Run: headless pygame with SDL's dummy video driver; simulated clock (each Clock.tick advances the game by its frame time, no real sleeping); random seed 0; keys injected as events and as key.get_pressed() state; no mouse input.
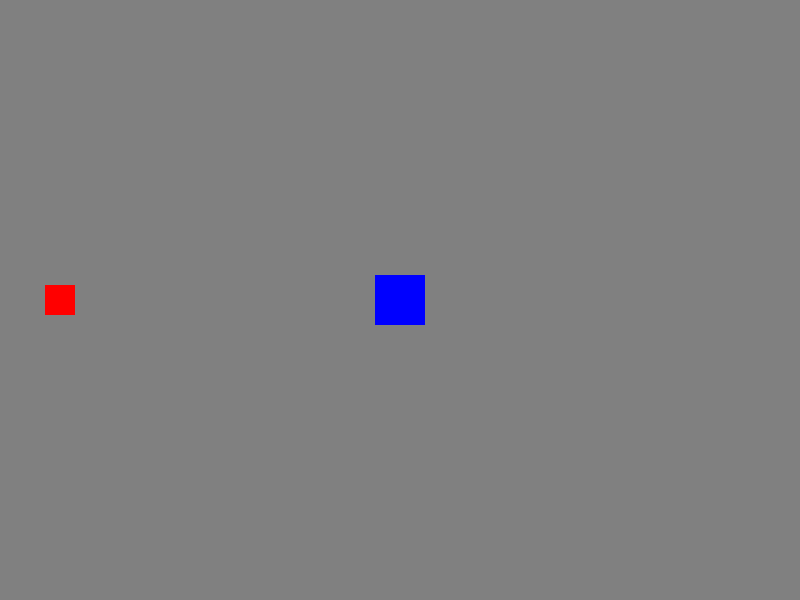
Frame 1 of 4 · flips 1–60 · no input
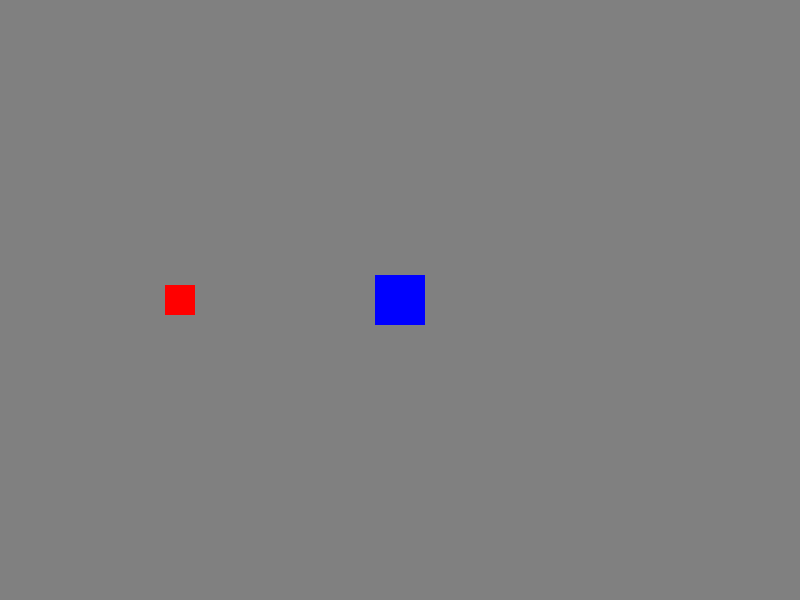
Frame 2 of 4 · flips 61–180 · tapped SPACE, RETURN · held RIGHT (→), D
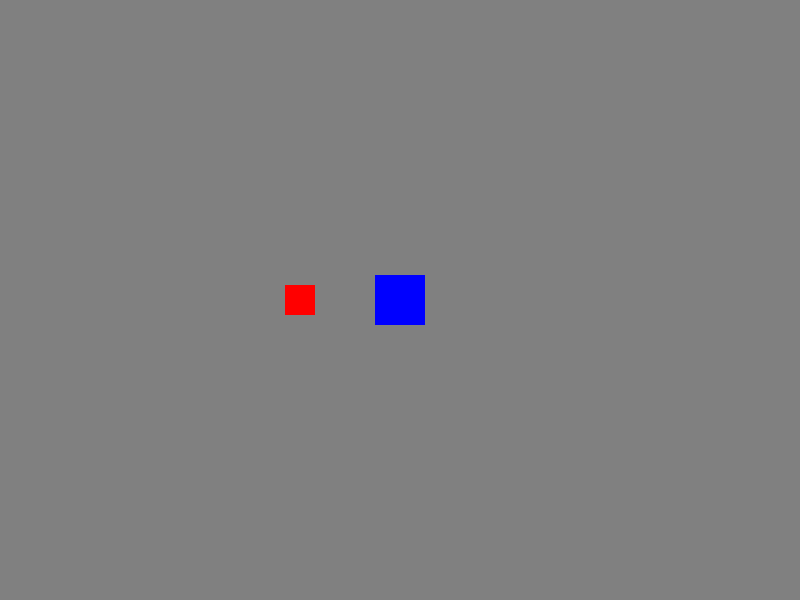
Frame 3 of 4 · flips 181–300 · held DOWN (↓), S
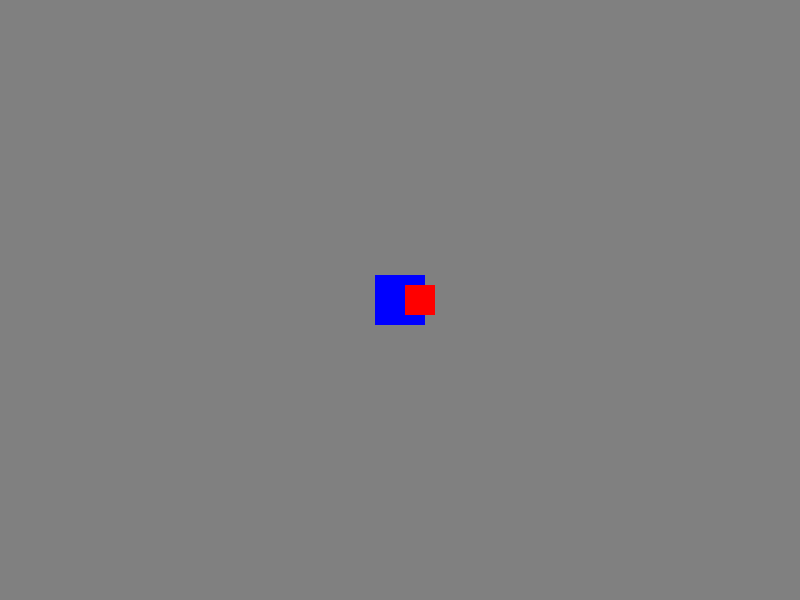
Frame 4 of 4 · flips 301–420 · held LEFT (←), A, UP (↑), W

The pygame program that drew these frames:

import pygame

pygame.init()

screen = pygame.display.set_mode((800, 600))
pygame.display.set_caption("Tower Defense Game")

WHITE = (255, 255, 255)
BLACK = (0, 0, 0)
GREEN = (0, 255, 0)
RED = (255, 0, 0)
BLUE = (0, 0, 255)
GRAY = (128, 128, 128)


# 타워 정의
class Tower(pygame.sprite.Sprite):
    def __init__(self, x, y):
        super().__init__()
        self.image = pygame.Surface((50, 50))
        self.image.fill(BLUE)
        self.rect = self.image.get_rect()
        self.rect.center = (x, y)

# 적 정의
class Enemy(pygame.sprite.Sprite):
    def __init__(self, x, y):
        super().__init__()
        self.image = pygame.Surface((30, 30))
        self.image.fill(RED)
        self.rect = self.image.get_rect()
        self.rect.center = (x, y)
        self.speed = 0.55

    def update(self):
        self.rect.x += self.speed

# 타워 생성
towers = pygame.sprite.Group()

# 적 생성
enemies = pygame.sprite.Group()
enemy = Enemy(0, 300)
enemies.add(enemy)

def place_tower(x, y):
    tower = Tower(x, y)
    towers.add(tower)

place_tower(400, 300)

clock = pygame.time.Clock()

running = True
while running:
    for event in pygame.event.get():
        if event.type == pygame.QUIT:
            running = False
        
    enemies.update()

    screen.fill(GRAY) 
    towers.draw(screen)
    enemies.draw(screen)
    pygame.display.flip()

    clock.tick(60)

pygame.quit()
